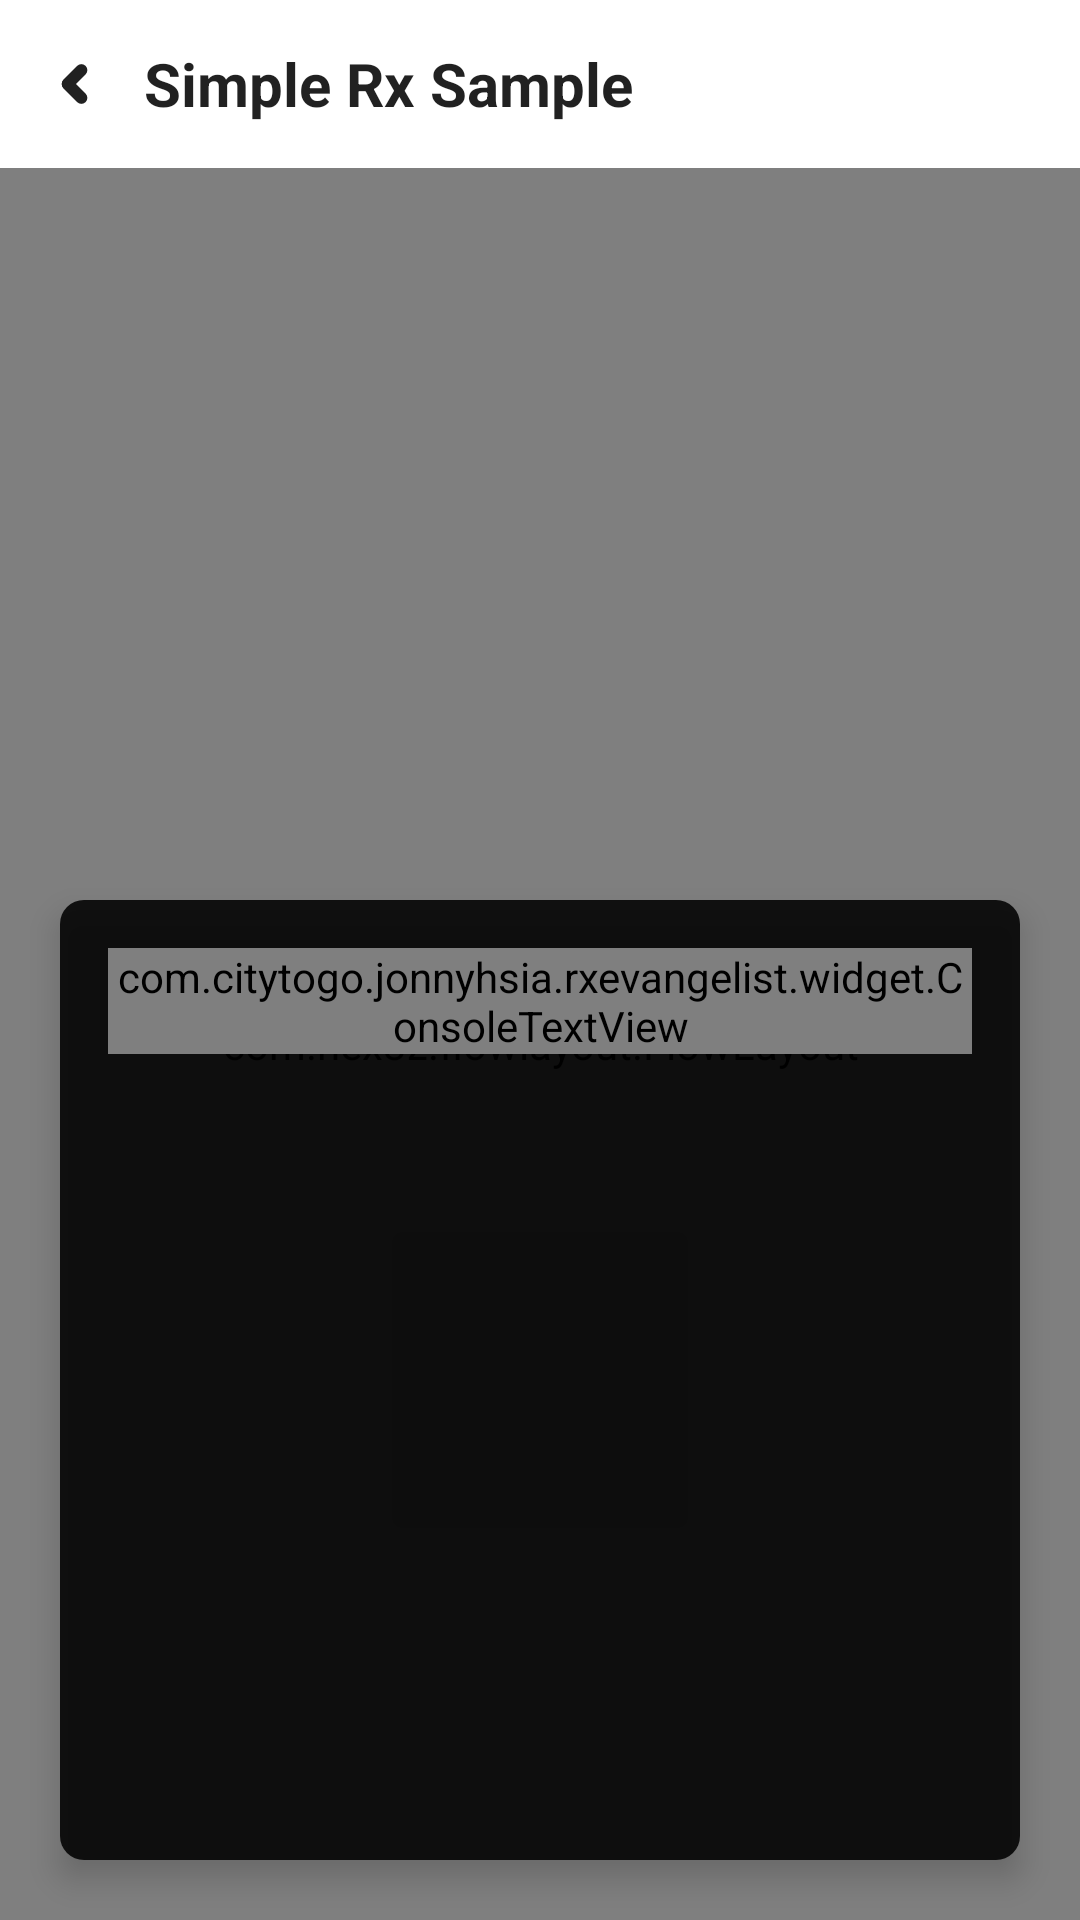

This screen was rendered from an Android layout file. Write that file and the resources it references.
<!-- AndroidManifest.xml: application theme AppTheme.NoTitle -->
<!-- res/layout/fragment_complex.xml -->
<?xml version="1.0" encoding="utf-8"?>
<android.support.design.widget.CoordinatorLayout
    xmlns:android="http://schemas.android.com/apk/res/android"
    xmlns:app="http://schemas.android.com/apk/res-auto"
    xmlns:tools="http://schemas.android.com/tools"
    android:layout_width="match_parent"
    android:layout_height="match_parent"

    tools:context="com.citytogo.example.rxevangelist.page.complex.ComplexFragment">

    <include layout="@layout/app_bar_back"/>

    <com.nex3z.flowlayout.FlowLayout
        android:layout_width="match_parent"
        android:layout_height="match_parent"
        android:layout_marginTop="?actionBarSize"
        android:clipToPadding="false"
        android:paddingBottom="8dp"
        android:paddingEnd="16dp"
        android:paddingStart="16dp"
        android:paddingTop="8dp"
        app:flChildSpacing="4dp"
        app:flRowSpacing="2dp">

        <ImageButton
            android:id="@+id/btn_clear"
            style="@style/Widget.AppCompat.Button.Colored"
            android:layout_width="wrap_content"
            android:layout_height="wrap_content"
            android:minWidth="48dp"
            android:src="@mipmap/ic_close"/>

        <Button
            android:id="@+id/btn_complex_request"
            style="@style/Widget.AppCompat.Button.Colored"
            android:layout_width="wrap_content"
            android:layout_height="wrap_content"
            android:text="Complex Request"/>

    </com.nex3z.flowlayout.FlowLayout>

    <ScrollView
        android:layout_width="match_parent"
        android:layout_height="320dp"
        android:layout_gravity="bottom"
        android:layout_margin="20dp"
        android:background="@drawable/shape_console"
        android:clipToPadding="false"
        android:elevation="6dp"
        android:overScrollMode="never"
        android:padding="16dp">

        <com.citytogo.example.rxevangelist.widget.ConsoleTextView
            android:id="@+id/tv_console"
            android:layout_width="match_parent"
            android:layout_height="wrap_content"
            android:textStyle="bold"
            android:letterSpacing="0.02"
            android:lineSpacingMultiplier="1.2"
            android:text="@string/console_ready_complex"
            android:textColor="@color/consoleHighlight"
            android:textSize="15sp"
            app:animate="false"/>

    </ScrollView>

</android.support.design.widget.CoordinatorLayout>
<!-- res/layout/app_bar_back.xml (included above) -->
<?xml version="1.0" encoding="utf-8"?>
<FrameLayout
    xmlns:android="http://schemas.android.com/apk/res/android"
    xmlns:tools="http://schemas.android.com/tools"
    android:layout_width="match_parent"
    android:layout_height="?actionBarSize"
    android:theme="@style/AppTheme.NoTitle.AppBarOverlay">

    <ImageView
        android:id="@+id/img_back"
        android:layout_width="40dp"
        android:layout_height="40dp"
        android:layout_gravity="center_vertical"
        android:layout_margin="8dp"
        android:background="?selectableItemBackgroundBorderless"
        android:padding="8dp"
        android:src="@mipmap/ic_back"/>

    <TextView
        android:id="@+id/tv_page_title"
        android:layout_width="match_parent"
        android:layout_height="wrap_content"
        android:layout_gravity="center_vertical"
        android:layout_marginStart="48dp"
        android:layout_marginEnd="24dp"
        android:textColor="@color/text_primary"
        android:textSize="20sp"
        android:textStyle="bold"
        tools:text="Simple Rx Sample"/>

</FrameLayout>
<!-- resources referenced by this layout -->
<resources>
  <color name="text_primary">@color/black87</color>
  <!-- drawable shape_console (drawable) -->
  <?xml version="1.0" encoding="utf-8"?>
  <shape xmlns:android="http://schemas.android.com/apk/res/android"
         android:shape="rectangle">
  
      <solid android:color="@color/black87"/>
      <corners android:radius="8dp"/>
  
  </shape>
  <!-- mipmap ic_back: png bitmap (mipmap-xxhdpi, 291 bytes) -->
  <!-- mipmap ic_close: png bitmap (mipmap-xxhdpi, 490 bytes) -->
  <style name="AppTheme.NoTitle.AppBarOverlay" parent="ThemeOverlay.AppCompat.Light" />
  <style name="AppTheme.NoTitle">
          <item name="windowActionBar">false</item>
          <item name="windowNoTitle">true</item>
      </style>
  <color name="black87">#DE000000</color>
</resources>
